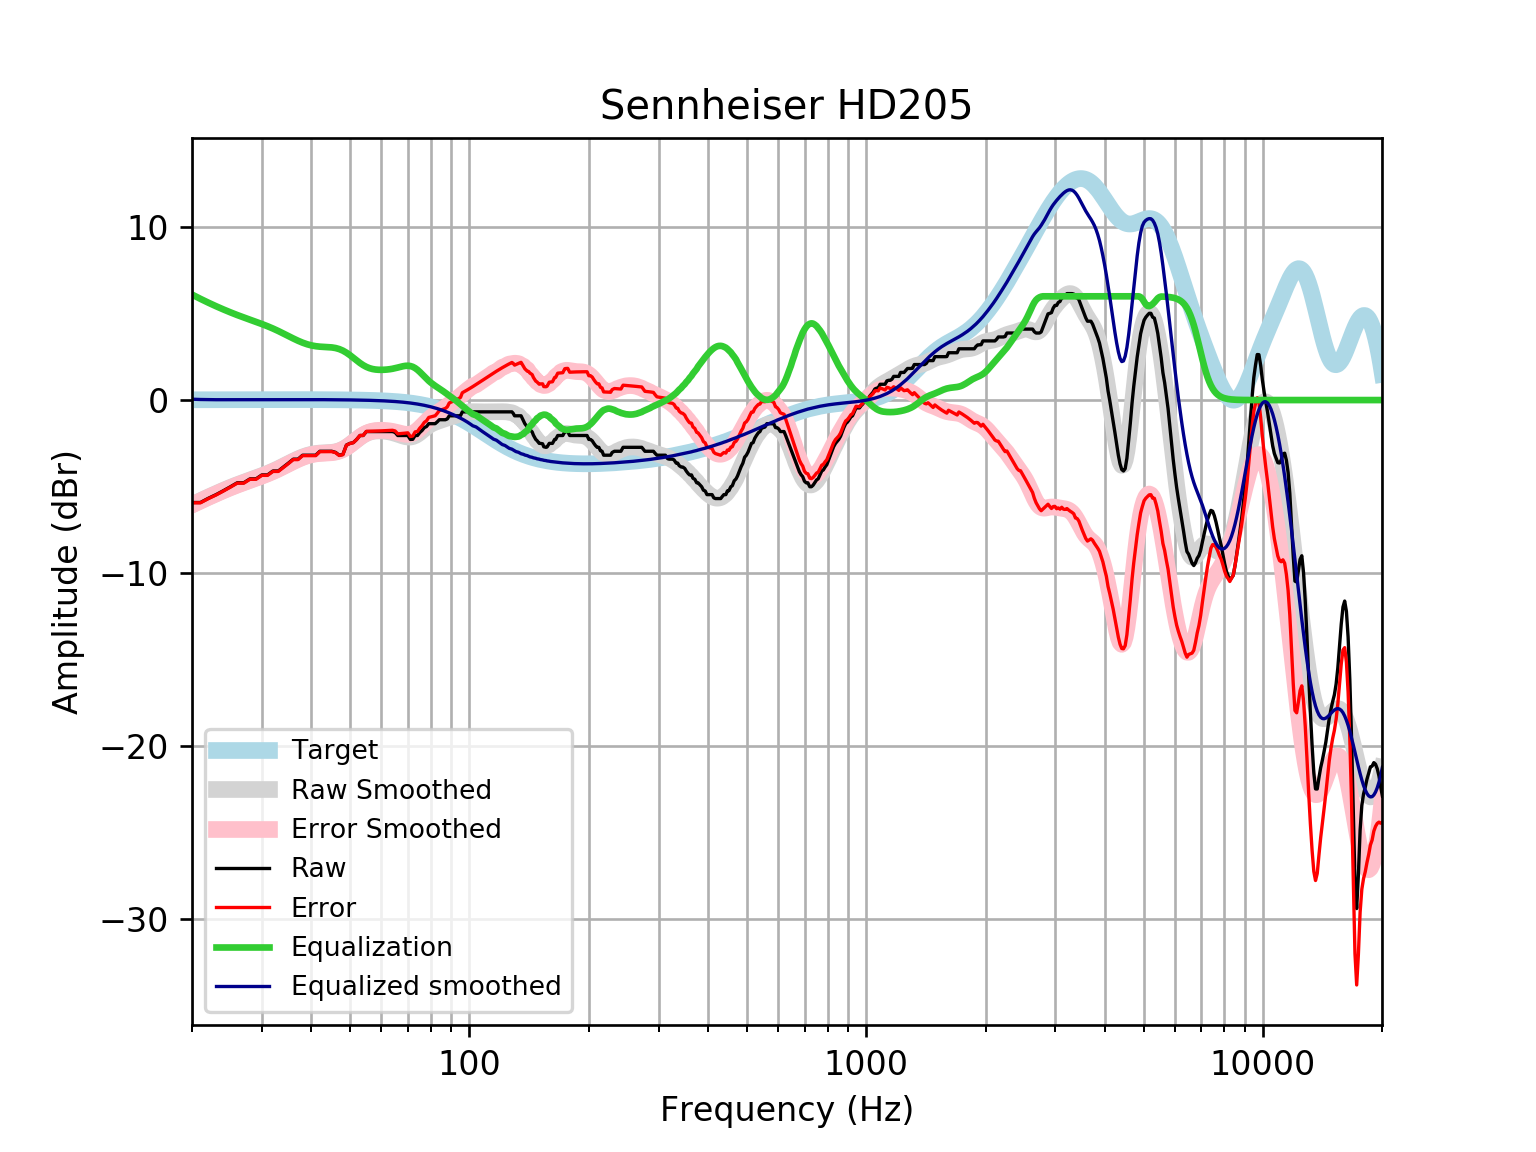

The data file committed next to this chart (first rows):
frequency, raw, error, smoothed, error_smoothed, equalization, equalized_raw, equalized_smoothed, target
20, -5.924, -5.94, -6.051, -6.067, 6.101, 0.1772, 0.05005, 0.01648
21, -5.924, -5.942, -5.821, -5.839, 5.854, -0.07026, 0.03252, 0.01765
22, -5.678, -5.697, -5.606, -5.625, 5.629, -0.04913, 0.02346, 0.01876
23, -5.468, -5.488, -5.405, -5.425, 5.426, -0.0424, 0.02031, 0.01983
24, -5.24, -5.261, -5.219, -5.24, 5.24, 0.0002061, 0.02085, 0.02084
25, -5.012, -5.034, -5.05, -5.072, 5.072, 0.05932, 0.02181, 0.02179
26, -4.784, -4.807, -4.895, -4.918, 4.918, 0.1333, 0.02271, 0.02269
27, -4.784, -4.808, -4.753, -4.777, 4.777, -0.007497, 0.02355, 0.02353
28, -4.556, -4.581, -4.622, -4.646, 4.646, 0.08973, 0.02433, 0.02431
29, -4.556, -4.581, -4.496, -4.521, 4.521, -0.0353, 0.02504, 0.02502
30, -4.328, -4.354, -4.371, -4.397, 4.397, 0.06843, 0.02567, 0.02566
31, -4.328, -4.355, -4.243, -4.269, 4.269, -0.05934, 0.02623, 0.02622
32, -4.101, -4.127, -4.108, -4.135, 4.135, 0.03436, 0.02668, 0.02668
33, -4.101, -4.128, -3.967, -3.994, 3.994, -0.1068, 0.02704, 0.02704
34, -3.873, -3.9, -3.82, -3.848, 3.848, -0.02496, 0.02728, 0.02728
35, -3.645, -3.672, -3.674, -3.701, 3.701, 0.05647, 0.0274, 0.0274
36, -3.417, -3.444, -3.533, -3.56, 3.56, 0.1433, 0.02739, 0.02739
37, -3.417, -3.444, -3.404, -3.431, 3.431, 0.01396, 0.02723, 0.02723
38, -3.189, -3.216, -3.292, -3.319, 3.319, 0.1298, 0.02691, 0.02692
39, -3.189, -3.215, -3.201, -3.228, 3.228, 0.03889, 0.02643, 0.02644
40, -3.189, -3.215, -3.134, -3.16, 3.16, -0.02886, 0.02578, 0.02579
41, -3.189, -3.214, -3.09, -3.115, 3.115, -0.07425, 0.02495, 0.02496
42, -2.961, -2.985, -3.064, -3.088, 3.088, 0.127, 0.02393, 0.02393
43, -2.961, -2.984, -3.051, -3.074, 3.074, 0.1126, 0.02272, 0.02272
44, -2.961, -2.982, -3.041, -3.062, 3.062, 0.1015, 0.0213, 0.0213
45, -2.961, -2.981, -3.025, -3.044, 3.044, 0.08336, 0.01968, 0.01967
46, -3.024, -3.042, -2.991, -3.009, 3.009, -0.01546, 0.01785, 0.01783
47, -3.189, -3.205, -2.933, -2.948, 2.948, -0.2404, 0.01579, 0.01577
48, -3.144, -3.158, -2.845, -2.858, 2.858, -0.286, 0.0135, 0.01347
49, -2.602, -2.613, -2.729, -2.74, 2.74, 0.1383, 0.01097, 0.01094
50, -2.505, -2.513, -2.59, -2.598, 2.598, 0.09335, 0.008186, 0.008144
51, -2.46, -2.465, -2.439, -2.444, 2.444, -0.0158, 0.005126, 0.00508
52, -2.277, -2.279, -2.287, -2.289, 2.289, 0.01184, 0.001774, 0.001724
53, -2.049, -2.047, -2.146, -2.144, 2.144, 0.09512, -0.001894, -0.001946
54, -2.049, -2.043, -2.025, -2.019, 2.019, -0.02988, -0.005905, -0.005958
55, -1.821, -1.811, -1.93, -1.919, 1.919, 0.09798, -0.01029, -0.01034
56, -1.821, -1.806, -1.861, -1.845, 1.845, 0.02414, -0.01508, -0.01514
57, -1.821, -1.801, -1.816, -1.796, 1.796, -0.02558, -0.02033, -0.02038
58, -1.821, -1.795, -1.792, -1.766, 1.766, -0.05532, -0.02607, -0.02611
59, -1.821, -1.789, -1.784, -1.751, 1.751, -0.06984, -0.03234, -0.03238
60, -1.821, -1.782, -1.787, -1.748, 1.748, -0.07326, -0.03921, -0.03925
61, -1.821, -1.775, -1.8, -1.753, 1.753, -0.06835, -0.04672, -0.04675
62, -1.821, -1.766, -1.82, -1.765, 1.765, -0.05637, -0.05494, -0.05496
63, -1.821, -1.757, -1.848, -1.784, 1.784, -0.03751, -0.06392, -0.06393
64, -1.821, -1.748, -1.883, -1.81, 1.81, -0.01164, -0.07372, -0.07373
65, -1.871, -1.786, -1.927, -1.842, 1.842, -0.02852, -0.0844, -0.08441
66, -2.049, -1.953, -1.976, -1.88, 1.88, -0.1696, -0.09604, -0.09603
67, -2.049, -1.941, -2.027, -1.919, 1.919, -0.1306, -0.1087, -0.1087
68, -2.049, -1.927, -2.076, -1.954, 1.954, -0.09554, -0.1224, -0.1224
69, -2.049, -1.912, -2.116, -1.978, 1.978, -0.07095, -0.1372, -0.1372
70, -2.049, -1.896, -2.139, -1.985, 1.985, -0.064, -0.1533, -0.1533
71, -2.277, -2.107, -2.139, -1.968, 1.968, -0.3089, -0.1706, -0.1706
72, -2.27, -2.081, -2.113, -1.923, 1.923, -0.3468, -0.1892, -0.1892
73, -2.049, -1.84, -2.059, -1.849, 1.849, -0.1999, -0.2092, -0.2092
74, -2.049, -1.819, -1.98, -1.749, 1.749, -0.3, -0.2306, -0.2305
75, -1.879, -1.626, -1.883, -1.629, 1.629, -0.25, -0.2535, -0.2534
76, -1.758, -1.481, -1.775, -1.497, 1.497, -0.2611, -0.2778, -0.2778
77, -1.593, -1.29, -1.666, -1.362, 1.362, -0.2312, -0.3037, -0.3037
78, -1.53, -1.199, -1.564, -1.232, 1.232, -0.298, -0.3312, -0.3312
79, -1.365, -1.005, -1.473, -1.113, 1.113, -0.2529, -0.3604, -0.3603
... 553 more rows
